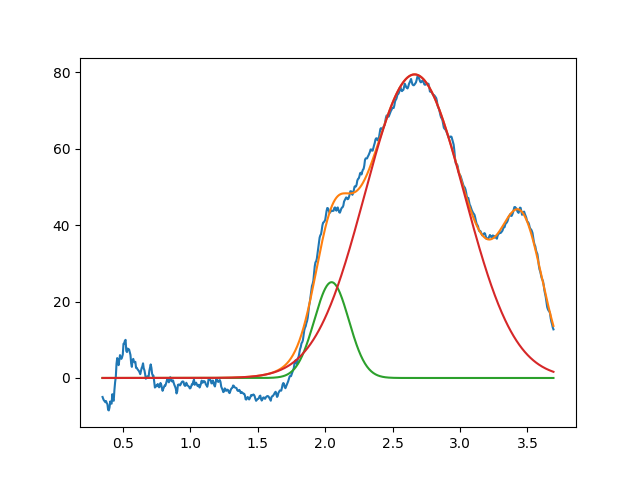

Data behind this chart, as committed beside it:
2.047775265539128142e+00, 2.506307235949574519e+01, 2.999999999919086280e-01, 9.999999999999821254e-01
2.663320108432016831e+00, 7.944496910804113554e+01, 8.685365516870544589e-01, 9.999999999981422638e-01
3.461849840615546015e+00, 3.572227816172641468e+01, 3.682307785674839296e-01, 9.999999999847819510e-01
